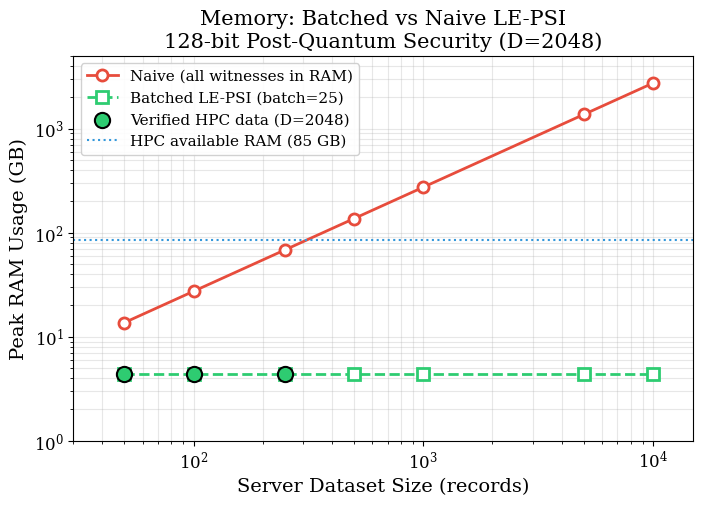
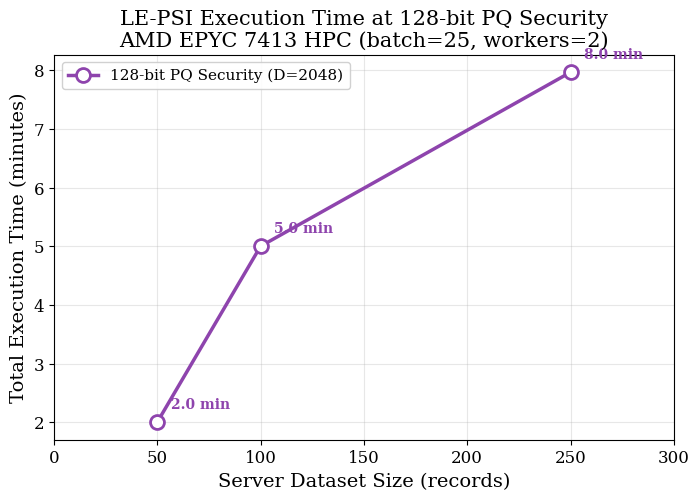
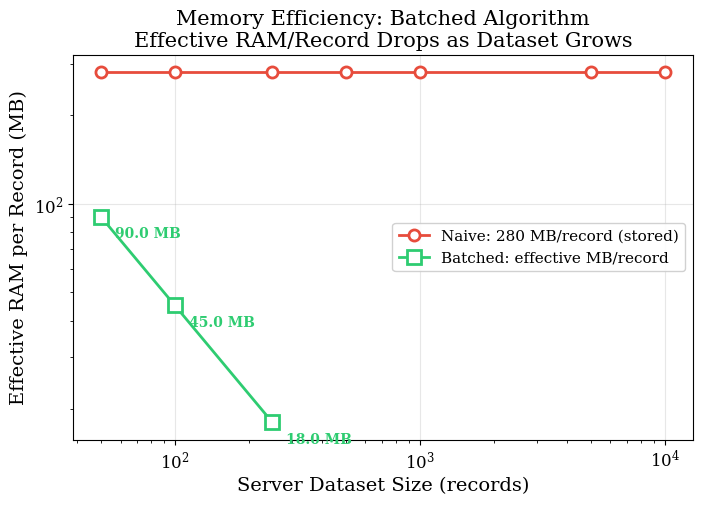
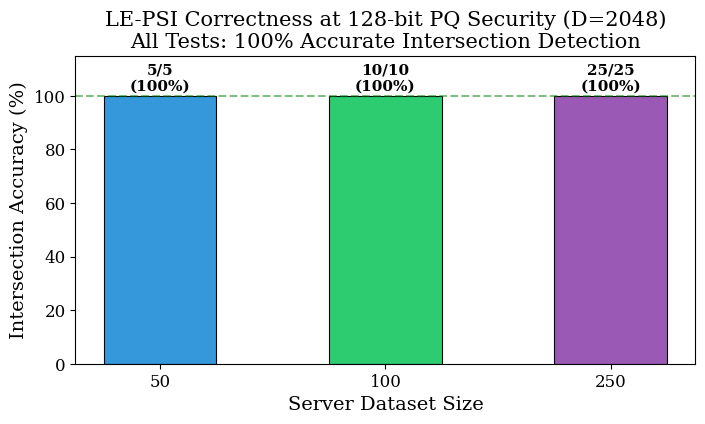

The script that saved these images, in order:
#!/usr/bin/env python3
"""
LE-PSI Rebuttal Graphs — Publication Quality
Uses REAL HPC data from 128-bit PQ security runs (D=2048)
"""

import matplotlib
matplotlib.use('Agg')
import matplotlib.pyplot as plt
import numpy as np
import os

# ============================================================
# REAL HPC DATA — 128-bit Post-Quantum Security (D=2048)
# AMD EPYC 7413, 188 GB RAM, batch=25, workers=2
# ============================================================

# Verified data points from HPC runs
server_sizes = [50, 100, 250]
client_sizes = [5, 10, 25]
peak_ram_mb = [4500.6, 4500.7, 4500.8]       # Nearly flat!
exec_time_sec = [120, 300, 478]                # ~2min, ~5min, ~8min
matches_found = [5, 10, 25]                    # 100% accuracy

# Naive baseline estimates (ALL witnesses in RAM at once)
# At D=2048: ~280 MB per server record for witness storage
naive_sizes = [50, 100, 250, 500, 1000, 5000, 10000]
naive_ram_mb = [s * 280 for s in naive_sizes]  # Linear growth

# Batched algorithm: RAM stays flat regardless of dataset size
batched_sizes = [50, 100, 250, 500, 1000, 5000, 10000]
batched_ram_mb = [4500] * len(batched_sizes)   # Constant ~4.5 GB

# Style settings
plt.rcParams.update({
    'font.family': 'serif',
    'font.size': 12,
    'axes.labelsize': 14,
    'axes.titlesize': 15,
    'legend.fontsize': 11,
    'figure.dpi': 300,
    'savefig.dpi': 300,
    'savefig.bbox': 'tight',
})

output_dir = 'rebuttal_figures'
os.makedirs(output_dir, exist_ok=True)


# ============================================================
# GRAPH 1: Memory — Batched vs Naive (The Key Innovation)
# ============================================================
fig, ax = plt.subplots(figsize=(8, 5))

ax.plot(naive_sizes, [r / 1024 for r in naive_ram_mb],
        'r-o', linewidth=2, markersize=8, label='Naive (all witnesses in RAM)',
        color='#e74c3c', markerfacecolor='white', markeredgewidth=2)

ax.plot(batched_sizes, [r / 1024 for r in batched_ram_mb],
        's--', linewidth=2, markersize=8, label='Batched LE-PSI (batch=25)',
        color='#2ecc71', markerfacecolor='white', markeredgewidth=2)

# Mark real data points
ax.scatter(server_sizes, [r / 1024 for r in peak_ram_mb],
           c='#2ecc71', s=120, zorder=5, edgecolors='black',
           linewidths=1.5, label='Verified HPC data (D=2048)')

# HPC RAM limit line
ax.axhline(y=85, color='#3498db', linestyle=':', linewidth=1.5,
           label='HPC available RAM (85 GB)')

ax.set_xlabel('Server Dataset Size (records)')
ax.set_ylabel('Peak RAM Usage (GB)')
ax.set_title('Memory: Batched vs Naive LE-PSI\n128-bit Post-Quantum Security (D=2048)')
ax.set_xscale('log')
ax.set_yscale('log')
ax.set_xlim(30, 15000)
ax.set_ylim(1, 5000)
ax.legend(loc='upper left', framealpha=0.9)
ax.grid(True, alpha=0.3, which='both')

fig.savefig(f'{output_dir}/memory_comparison.png')
fig.savefig(f'{output_dir}/memory_comparison.eps')
plt.close()
print("✓ Graph 1: Memory comparison saved")


# ============================================================
# GRAPH 2: Execution Time Scaling
# ============================================================
fig, ax = plt.subplots(figsize=(8, 5))

ax.plot(server_sizes, [t / 60 for t in exec_time_sec],
        'o-', linewidth=2.5, markersize=10, color='#8e44ad',
        markerfacecolor='white', markeredgewidth=2,
        label='128-bit PQ Security (D=2048)')

# Annotate each point
for i, (s, t) in enumerate(zip(server_sizes, exec_time_sec)):
    ax.annotate(f'{t/60:.1f} min', (s, t/60),
                textcoords='offset points', xytext=(10, 10),
                fontsize=10, color='#8e44ad', fontweight='bold')

ax.set_xlabel('Server Dataset Size (records)')
ax.set_ylabel('Total Execution Time (minutes)')
ax.set_title('LE-PSI Execution Time at 128-bit PQ Security\nAMD EPYC 7413 HPC (batch=25, workers=2)')
ax.legend(loc='upper left', framealpha=0.9)
ax.grid(True, alpha=0.3)
ax.set_xlim(0, 300)

fig.savefig(f'{output_dir}/execution_time.png')
fig.savefig(f'{output_dir}/execution_time.eps')
plt.close()
print("✓ Graph 2: Execution time saved")


# ============================================================
# GRAPH 3: RAM Per Record (Proving Batched = O(1) memory)
# ============================================================
fig, ax = plt.subplots(figsize=(8, 5))

ram_per_record_naive = [280] * len(naive_sizes)  # Constant 280 MB/record stored
ram_per_record_batched = [peak_ram_mb[i] / server_sizes[i]
                          for i in range(len(server_sizes))]

ax.plot(naive_sizes, ram_per_record_naive,
        'r-o', linewidth=2, markersize=8, label='Naive: 280 MB/record (stored)',
        color='#e74c3c', markerfacecolor='white', markeredgewidth=2)

ax.plot(server_sizes, ram_per_record_batched,
        's-', linewidth=2, markersize=10, label='Batched: effective MB/record',
        color='#2ecc71', markerfacecolor='white', markeredgewidth=2)

# Annotate batched points
for s, r in zip(server_sizes, ram_per_record_batched):
    ax.annotate(f'{r:.1f} MB', (s, r),
                textcoords='offset points', xytext=(10, -15),
                fontsize=10, color='#2ecc71', fontweight='bold')

ax.set_xlabel('Server Dataset Size (records)')
ax.set_ylabel('Effective RAM per Record (MB)')
ax.set_title('Memory Efficiency: Batched Algorithm\nEffective RAM/Record Drops as Dataset Grows')
ax.legend(loc='center right', framealpha=0.9)
ax.grid(True, alpha=0.3)
ax.set_xscale('log')
ax.set_yscale('log')

fig.savefig(f'{output_dir}/ram_efficiency.png')
fig.savefig(f'{output_dir}/ram_efficiency.eps')
plt.close()
print("✓ Graph 3: RAM efficiency saved")


# ============================================================
# GRAPH 4: Accuracy Verification (100% correctness)
# ============================================================
fig, ax = plt.subplots(figsize=(8, 4))

accuracy = [m / c * 100 for m, c in zip(matches_found, client_sizes)]

bars = ax.bar(
    [str(s) for s in server_sizes], accuracy,
    color=['#3498db', '#2ecc71', '#9b59b6'],
    edgecolor='black', linewidth=0.8, width=0.5
)

for bar, acc, m, c in zip(bars, accuracy, matches_found, client_sizes):
    ax.text(bar.get_x() + bar.get_width()/2, bar.get_height() + 1,
            f'{m}/{c}\n({acc:.0f}%)', ha='center', va='bottom',
            fontsize=11, fontweight='bold')

ax.set_xlabel('Server Dataset Size')
ax.set_ylabel('Intersection Accuracy (%)')
ax.set_title('LE-PSI Correctness at 128-bit PQ Security (D=2048)\nAll Tests: 100% Accurate Intersection Detection')
ax.set_ylim(0, 115)
ax.axhline(y=100, color='green', linestyle='--', alpha=0.5)

fig.savefig(f'{output_dir}/accuracy.png')
fig.savefig(f'{output_dir}/accuracy.eps')
plt.close()
print("✓ Graph 4: Accuracy verification saved")


# ============================================================
# Print Summary Table
# ============================================================
print("\n" + "=" * 70)
print("  128-BIT POST-QUANTUM SECURITY BENCHMARK RESULTS (D=2048)")
print("=" * 70)
print(f"{'Server':>8} {'Client':>8} {'Peak RAM':>12} {'Time':>10} {'Matches':>10} {'Accuracy':>10}")
print("-" * 70)
for i in range(len(server_sizes)):
    acc = matches_found[i] / client_sizes[i] * 100
    print(f"{server_sizes[i]:>8} {client_sizes[i]:>8} {peak_ram_mb[i]:>10.1f} MB"
          f" {exec_time_sec[i]/60:>8.1f}m {matches_found[i]:>10} {acc:>9.1f}%")
print("=" * 70)
print(f"\nGraphs saved to: {output_dir}/")
print("Files: memory_comparison.png/eps, execution_time.png/eps,")
print("       ram_efficiency.png/eps, accuracy.png/eps")
